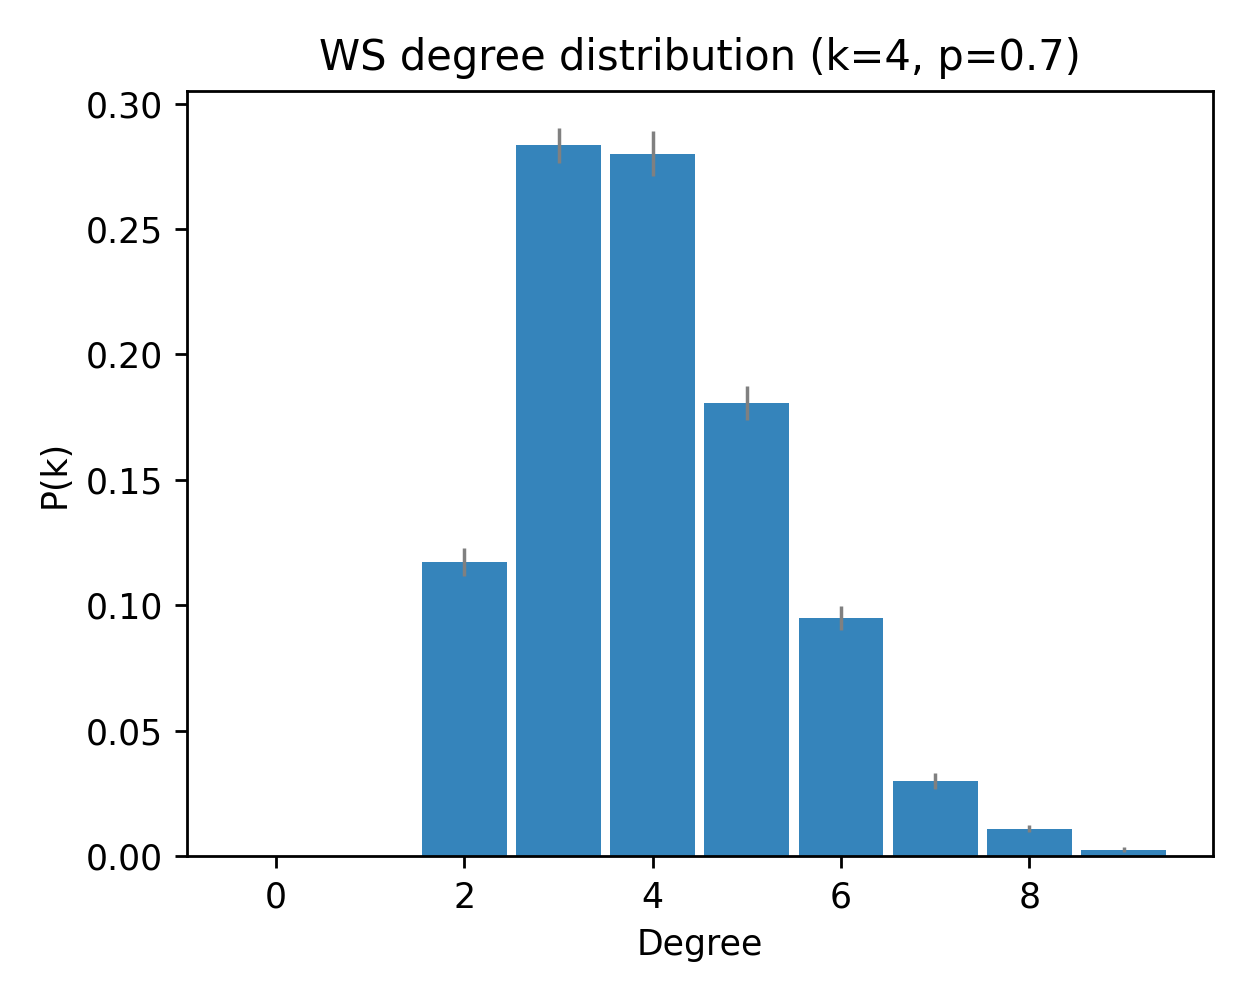

Data behind this chart, as committed beside it:
deg, pk_mean, pk_sem
0, 0.0, 0.0
1, 0.0, 0.0
2, 0.1173, 0.005549
3, 0.2833, 0.007019
4, 0.28, 0.008957
5, 0.1807, 0.006608
6, 0.095, 0.004716
7, 0.03, 0.00307
8, 0.011, 0.001466
9, 0.002667, 0.0009509
